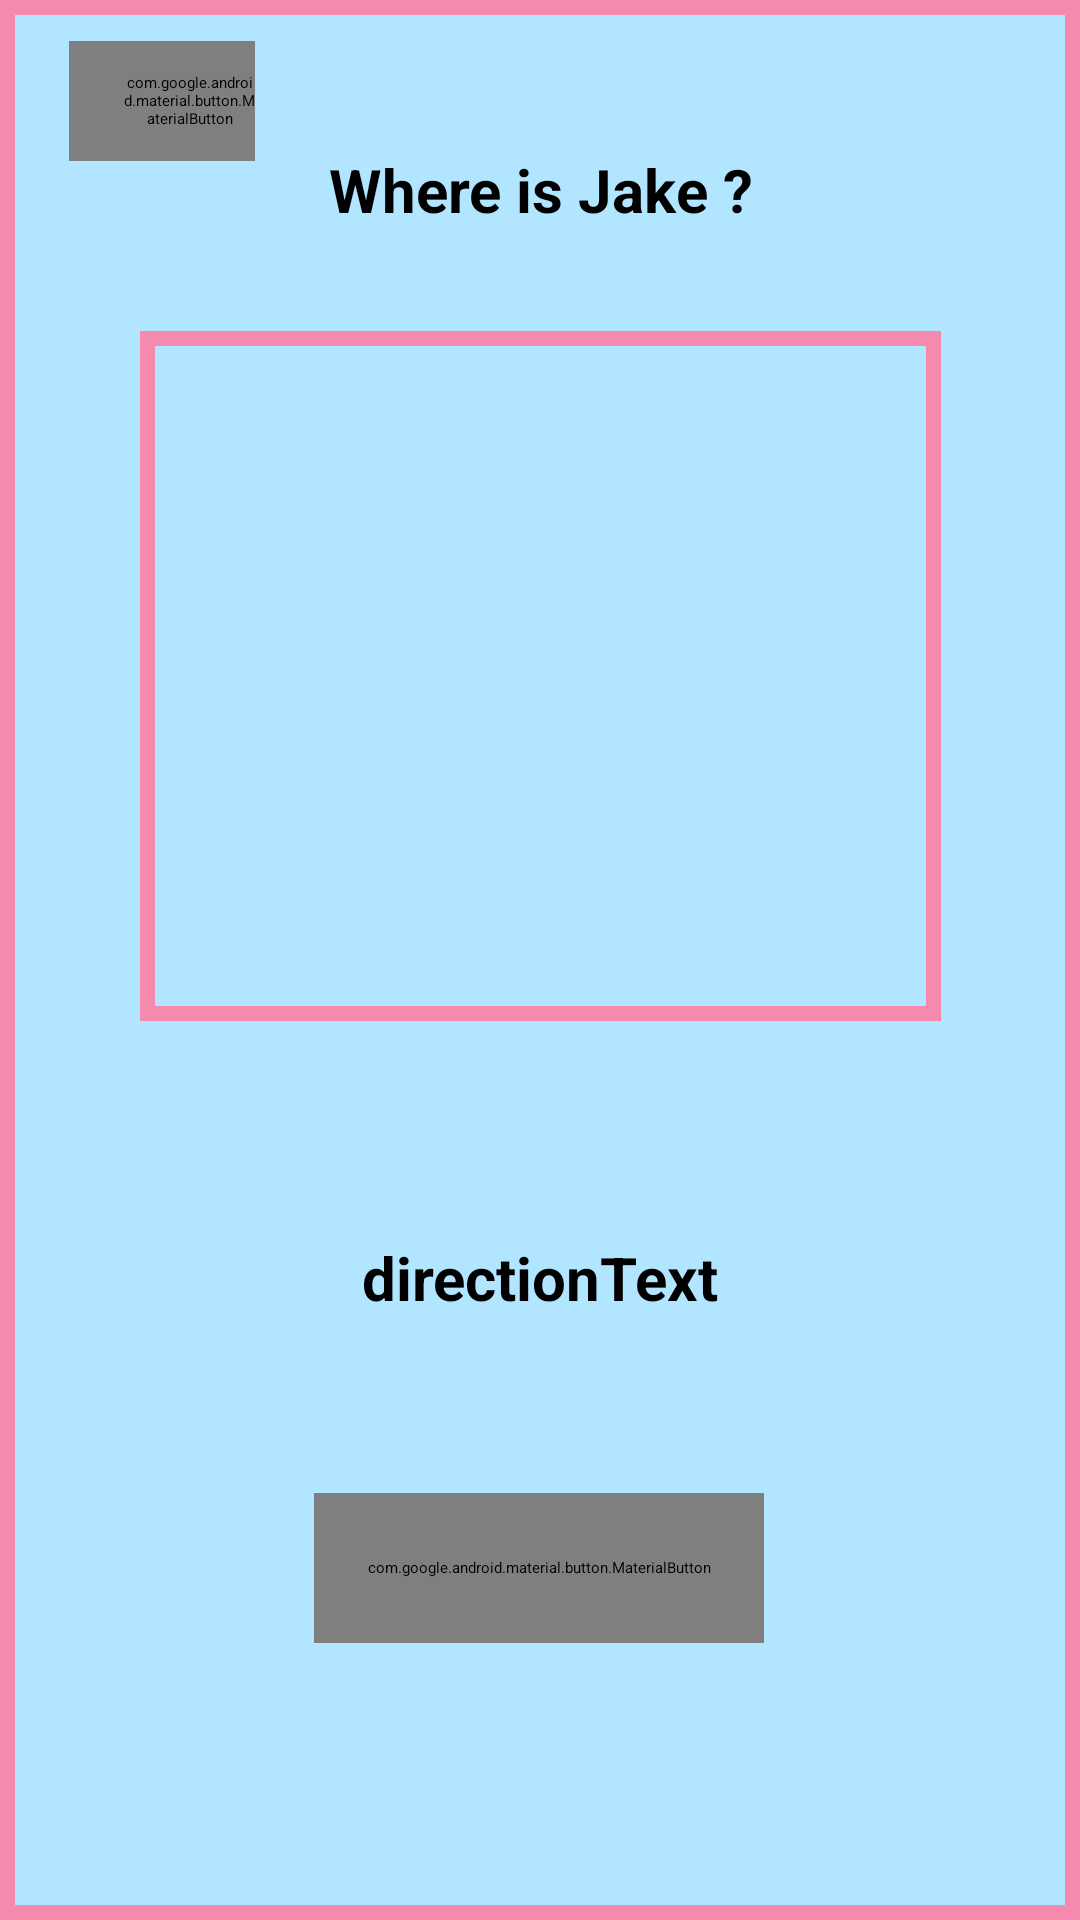

Produce the Android XML layout that renders to this screen, including the resource entries it uses.
<!-- AndroidManifest.xml: application theme Theme.AndroidApp -->
<!-- res/layout/activity_direction.xml -->
<?xml version="1.0" encoding="utf-8"?>
<androidx.constraintlayout.widget.ConstraintLayout xmlns:android="http://schemas.android.com/apk/res/android"
    xmlns:app="http://schemas.android.com/apk/res-auto"
    xmlns:tools="http://schemas.android.com/tools"
    android:layout_width="match_parent"
    android:layout_height="match_parent"
    android:background="@drawable/stroke_background"
    tools:context=".DirectionActivity">

    <com.google.android.material.button.MaterialButton
        android:id="@+id/btnBack4"
        android:layout_width="62dp"
        android:layout_height="40dp"
        android:background="@drawable/button_custom"
        android:drawableLeft="@drawable/ic_back"
        android:paddingLeft="18dp"
        app:backgroundTint="#F48BAF"
        app:cornerRadius="10dp"
        app:layout_constraintBottom_toBottomOf="parent"
        app:layout_constraintEnd_toEndOf="parent"
        app:layout_constraintHorizontal_bias="0.077"
        app:layout_constraintStart_toStartOf="parent"
        app:layout_constraintTop_toTopOf="parent"
        app:layout_constraintVertical_bias="0.023" />

    <TextView
        android:id="@+id/directionTextView1"
        android:layout_width="230dp"
        android:layout_height="90dp"
        android:layout_gravity="center"
        android:layout_marginTop="16dp"
        android:gravity="center_horizontal|center_vertical"
        android:text="@string/Where_is_Jake"
        android:textSize="20sp"
        android:textStyle="bold"
        app:layout_constraintBottom_toTopOf="@+id/directionImageView"
        app:layout_constraintEnd_toEndOf="parent"
        app:layout_constraintStart_toStartOf="parent"
        app:layout_constraintTop_toTopOf="parent" />

    <com.google.android.material.imageview.ShapeableImageView
        android:id="@+id/directionImageView"
        android:layout_width="267dp"
        android:layout_height="230dp"
        android:layout_gravity="center"
        android:scaleType="centerCrop"
        app:layout_constraintBottom_toBottomOf="parent"
        app:layout_constraintEnd_toEndOf="parent"
        app:layout_constraintStart_toStartOf="parent"
        app:layout_constraintTop_toTopOf="parent"
        app:layout_constraintVertical_bias="0.269"
        app:strokeColor="#F48BAF"
        app:strokeWidth="10dp" />

    <TextView
        android:id="@+id/directionTextView"
        android:layout_width="132dp"
        android:layout_height="93dp"
        android:layout_gravity="center"
        android:gravity="center_horizontal|center_vertical"
        android:text="directionText"
        android:textSize="20sp"
        android:textStyle="bold"
        app:layout_constraintBottom_toBottomOf="parent"
        app:layout_constraintEnd_toEndOf="parent"
        app:layout_constraintHorizontal_bias="0.498"
        app:layout_constraintStart_toStartOf="parent"
        app:layout_constraintTop_toBottomOf="@+id/directionImageView"
        app:layout_constraintVertical_bias="0.189" />

    <com.google.android.material.button.MaterialButton
        android:id="@+id/nextButton"
        android:layout_width="150dp"
        android:layout_height="50dp"
        android:layout_marginTop="16dp"
        android:background="@drawable/button_custom"
        android:text="@string/Next"
        app:backgroundTint="#F48BAF"
        app:cornerRadius="10dp"
        app:layout_constraintBottom_toBottomOf="parent"
        app:layout_constraintEnd_toEndOf="parent"
        app:layout_constraintHorizontal_bias="0.498"
        app:layout_constraintStart_toStartOf="parent"
        app:layout_constraintTop_toBottomOf="@+id/directionTextView"
        app:layout_constraintVertical_bias="0.092" />

</androidx.constraintlayout.widget.ConstraintLayout>
<!-- resources referenced by this layout -->
<resources>
  <!-- drawable button_custom (drawable) -->
  <?xml version="1.0" encoding="utf-8"?>
  <shape xmlns:android="http://schemas.android.com/apk/res/android">
      <solid android:color="#F48BAF"/>
      <corners android:radius="70dp"/>
  </shape>
  <!-- drawable stroke_background (drawable) -->
  <?xml version="1.0" encoding="utf-8"?>
  <shape xmlns:android="http://schemas.android.com/apk/res/android">
      <stroke
          android:width="5dp"
          android:color="#F48BAF" />
      <solid android:color="#b2e5ff" />
  </shape>
  <string name="Next">Next</string>
  <string name="Where_is_Jake">Where is Jake ?</string>
</resources>
